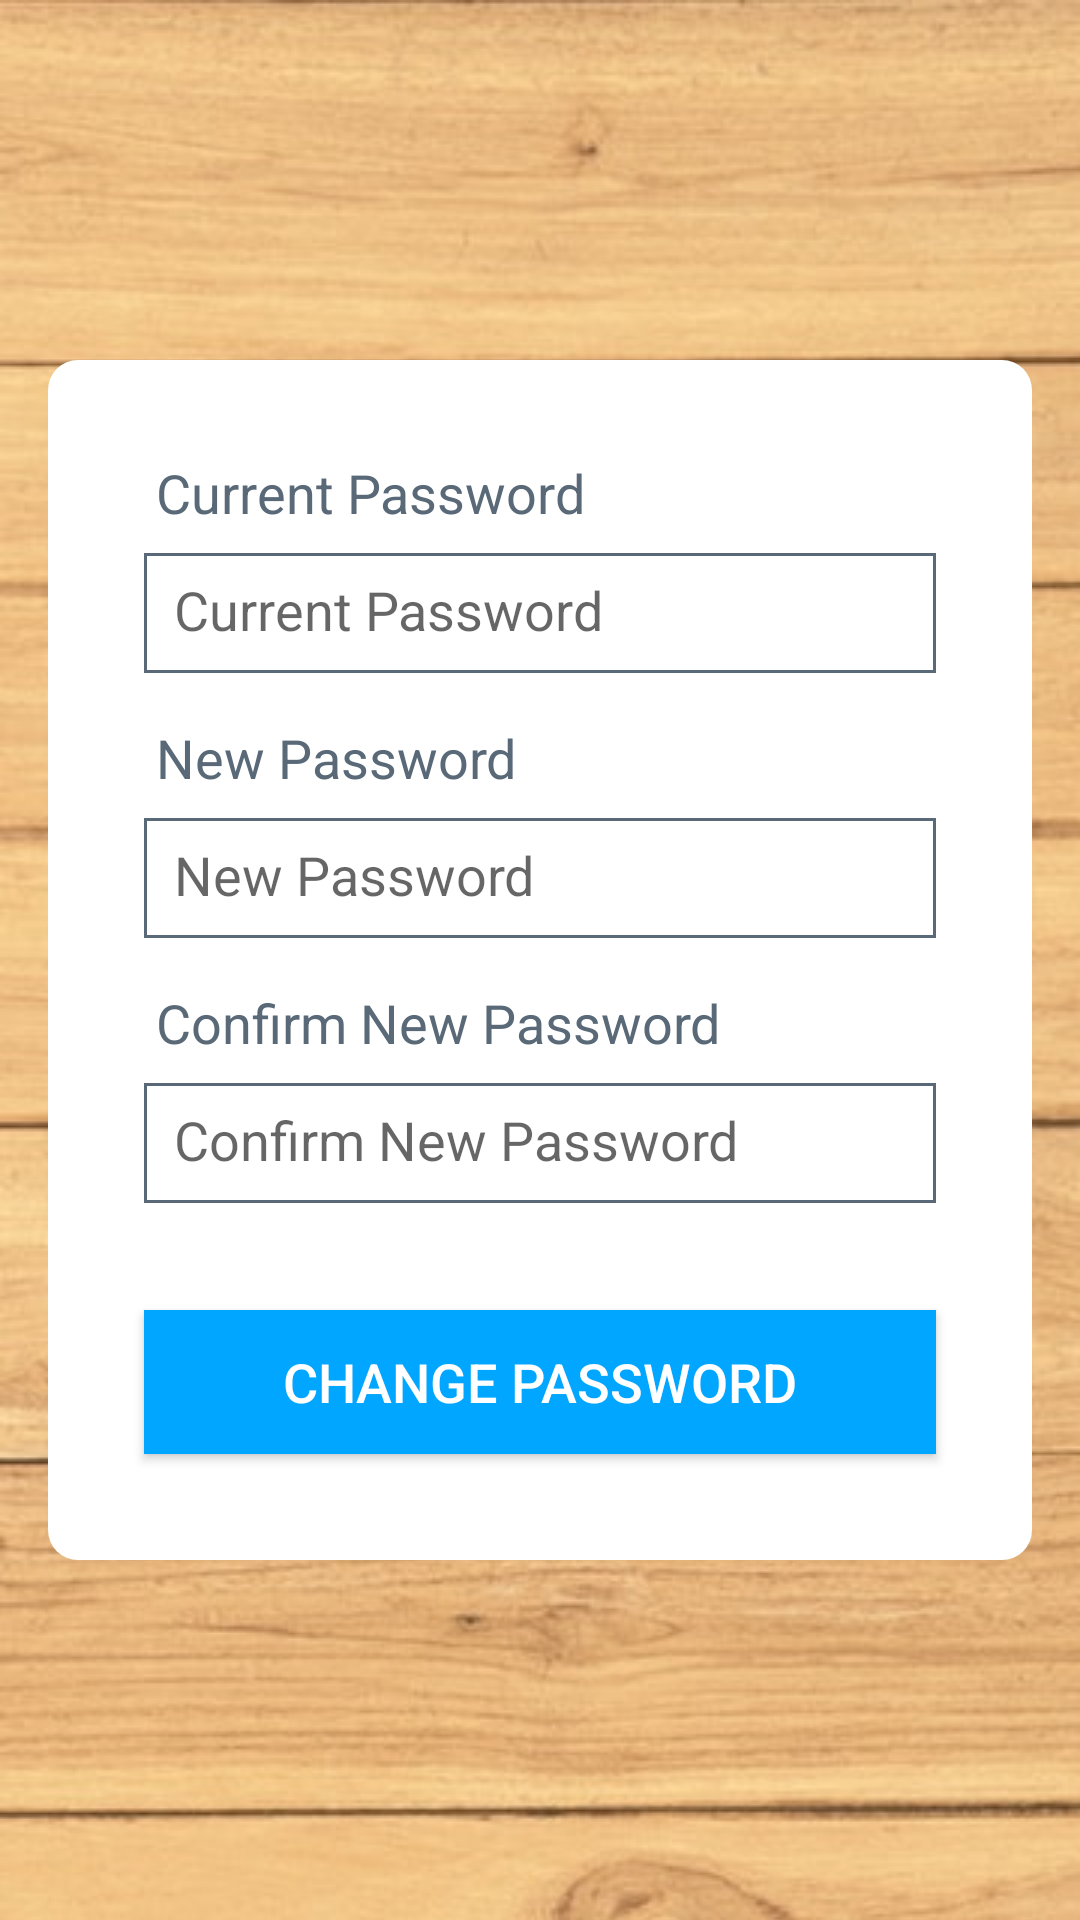

Layout XML and referenced resources for this Android screen:
<!-- AndroidManifest.xml: application theme AppTheme -->
<!-- res/layout/activity_change_user_password.xml -->
<?xml version="1.0" encoding="utf-8"?>
<androidx.constraintlayout.widget.ConstraintLayout xmlns:android="http://schemas.android.com/apk/res/android"
    xmlns:app="http://schemas.android.com/apk/res-auto"
    xmlns:tools="http://schemas.android.com/tools"
    android:layout_width="match_parent"
    android:layout_height="match_parent"
    tools:context=".activities.user_profile.ChangeUserPassword">

    <RelativeLayout
        android:id="@+id/relativeLayout2"
        android:layout_width="0dp"
        android:layout_height="400dp"
        android:layout_marginStart="16dp"
        android:layout_marginLeft="16dp"
        android:layout_marginEnd="16dp"
        android:layout_marginRight="16dp"
        android:background="@drawable/border"
        app:layout_constraintBottom_toBottomOf="parent"
        app:layout_constraintEnd_toEndOf="parent"
        app:layout_constraintStart_toStartOf="parent"
        app:layout_constraintTop_toTopOf="parent">

    </RelativeLayout>

    <EditText
        android:id="@+id/et_confirm_new_password"
        android:layout_width="0dp"
        android:layout_height="40dp"
        android:layout_marginStart="48dp"
        android:layout_marginLeft="48dp"
        android:layout_marginTop="8dp"
        android:layout_marginEnd="48dp"
        android:layout_marginRight="48dp"
        android:background="@drawable/lineborder"
        android:ems="10"
        android:hint="@string/confirm_new_password"
        android:includeFontPadding="false"
        android:inputType="textPassword"
        android:paddingLeft="@dimen/edit_padding"
        android:paddingRight="@dimen/edit_padding"
        app:layout_constraintEnd_toEndOf="parent"
        app:layout_constraintHorizontal_bias="1.0"
        app:layout_constraintStart_toStartOf="parent"
        app:layout_constraintTop_toBottomOf="@+id/textViewEmail" />

    <TextView
        android:id="@+id/textViewEmail"
        android:layout_width="wrap_content"
        android:layout_height="wrap_content"
        android:layout_marginTop="16dp"
        android:text="@string/confirm_new_password"
        android:textColor="@color/dark_grey"
        android:textSize="18sp"
        app:layout_constraintStart_toStartOf="@+id/textViewSignUsername"
        app:layout_constraintTop_toBottomOf="@+id/et_new_password" />

    <TextView
        android:id="@+id/textView7"
        android:layout_width="wrap_content"
        android:layout_height="wrap_content"
        android:layout_marginTop="16dp"
        android:text="@string/new_password"
        android:textColor="@color/dark_grey"
        android:textSize="18sp"
        app:layout_constraintStart_toStartOf="@+id/textViewSignUsername"
        app:layout_constraintTop_toBottomOf="@+id/et_current_password" />

    <EditText
        android:id="@+id/et_new_password"
        android:layout_width="0dp"
        android:layout_height="40dp"
        android:layout_marginStart="48dp"
        android:layout_marginLeft="48dp"
        android:layout_marginTop="8dp"
        android:layout_marginEnd="48dp"
        android:layout_marginRight="48dp"
        android:background="@drawable/lineborder"
        android:ems="10"
        android:hint="@string/new_password"
        android:includeFontPadding="false"
        android:inputType="text|textPassword"
        android:paddingLeft="@dimen/edit_padding"
        android:paddingRight="@dimen/edit_padding"
        app:layout_constraintEnd_toEndOf="parent"
        app:layout_constraintHorizontal_bias="1.0"
        app:layout_constraintStart_toStartOf="parent"
        app:layout_constraintTop_toBottomOf="@+id/textView7" />

    <EditText
        android:id="@+id/et_current_password"
        android:layout_width="0dp"
        android:layout_height="40dp"
        android:layout_marginStart="48dp"
        android:layout_marginLeft="48dp"
        android:layout_marginTop="8dp"
        android:layout_marginEnd="48dp"
        android:layout_marginRight="48dp"
        android:background="@drawable/lineborder"
        android:ems="10"
        android:hint="@string/current_password"
        android:includeFontPadding="false"
        android:inputType="textPassword"
        android:paddingLeft="@dimen/edit_padding"
        android:paddingRight="@dimen/edit_padding"
        app:layout_constraintEnd_toEndOf="parent"
        app:layout_constraintHorizontal_bias="0.0"
        app:layout_constraintStart_toStartOf="parent"
        app:layout_constraintTop_toBottomOf="@+id/textViewSignUsername" />

    <TextView
        android:id="@+id/textViewSignUsername"
        android:layout_width="wrap_content"
        android:layout_height="wrap_content"
        android:layout_marginStart="52dp"
        android:layout_marginLeft="52dp"
        android:layout_marginTop="32dp"
        android:text="@string/current_password"
        android:textColor="@color/dark_grey"
        android:textSize="18sp"
        app:layout_constraintStart_toStartOf="parent"
        app:layout_constraintTop_toTopOf="@+id/relativeLayout2" />

    <Button
        android:id="@+id/buttonChange"
        android:layout_width="0dp"
        android:layout_height="wrap_content"
        android:layout_marginStart="48dp"
        android:layout_marginLeft="48dp"
        android:layout_marginTop="32dp"
        android:layout_marginEnd="48dp"
        android:layout_marginRight="48dp"
        android:layout_marginBottom="32dp"
        android:background="#00A6FF"
        android:text="@string/change_password"
        android:textColor="#FFFFFF"
        android:textSize="18sp"
        app:layout_constraintBottom_toBottomOf="@+id/relativeLayout2"
        app:layout_constraintEnd_toEndOf="parent"
        app:layout_constraintStart_toStartOf="parent"
        app:layout_constraintTop_toBottomOf="@+id/et_confirm_new_password" />

</androidx.constraintlayout.widget.ConstraintLayout>
<!-- resources referenced by this layout -->
<resources>
  <color name="dark_grey">#5A6978</color>
  <dimen name="edit_padding">10dp</dimen>
  <!-- drawable border (drawable) -->
  <?xml version="1.0" encoding="utf-8"?>
  <shape xmlns:android="http://schemas.android.com/apk/res/android"
      android:shape="rectangle">
  
      <solid android:color="@color/white" />
  
      <corners android:bottomRightRadius="10dp" android:bottomLeftRadius="10dp"
          android:topLeftRadius="10dp" android:topRightRadius="10dp"/>
  
      <stroke
          android:color="#757575" />
  
      <gradient
          android:startColor="@color/white"
          android:endColor="@color/white"
          android:angle="45" >
      </gradient>
  </shape>
  <!-- drawable lineborder (drawable) -->
  <?xml version="1.0" encoding="utf-8"?>
  <shape xmlns:android="http://schemas.android.com/apk/res/android" android:shape="rectangle" >
      <solid android:color="@android:color/white" />
      <stroke android:width="1dip" android:color="@color/dark_grey"/>
  </shape>
  <string name="change_password">Change Password</string>
  <string name="confirm_new_password">Confirm New Password</string>
  <string name="current_password">Current Password</string>
  <string name="new_password">New Password</string>
  <style name="AppTheme" parent="Theme.AppCompat.Light.DarkActionBar">
          
          <item name="actionBarStyle">@style/MyActionBar</item>
          
          <item name="android:windowBackground">@drawable/app_background</item>
          
          <item name="actionBarTheme">@style/ToolbarTheme</item>
      </style>
  <color name="white">#FFFFFFFF</color>
  <style name="MyActionBar" parent="@style/Widget.AppCompat.Light.ActionBar.Solid.Inverse">
          <item name="background">@color/barBrown</item>
          <item name="titleTextStyle">@style/MyActionBarTitle</item>
      </style>
  <!-- drawable app_background (drawable) -->
  <?xml version="1.0" encoding="utf-8"?>
  <bitmap xmlns:android="http://schemas.android.com/apk/res/android"
  
      android:src="@drawable/background"
      android:tileMode="repeat">
  
  </bitmap>
  <style name="ToolbarTheme" parent="@style/ThemeOverlay.AppCompat.ActionBar">
          <item name="android:textColorPrimary">@color/black</item>
      </style>
  <color name="barBrown">#B8977E</color>
  <style name="MyActionBarTitle" parent="@style/TextAppearance.AppCompat.Widget.ActionBar.Title">
          <item name="android:textColor">@color/black</item>
          <item name="fontFamily">@font/berkshire_swash</item>
          <item name="android:fontFamily">@font/berkshire_swash</item>
  
      </style>
  <!-- drawable background: jpg bitmap (drawable, 371053 bytes) -->
  <color name="black">#FF000000</color>
</resources>
